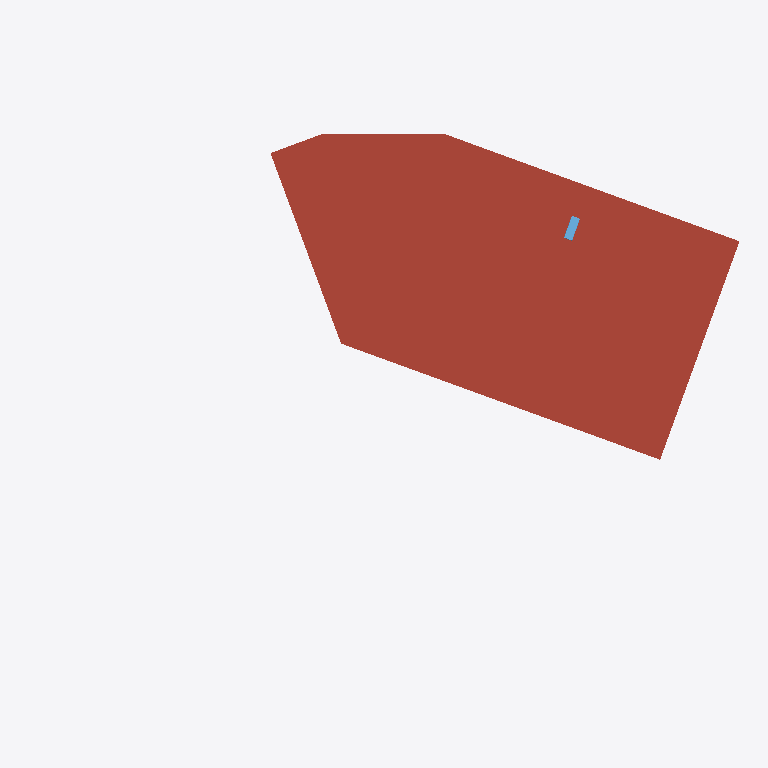
Plan cut of the same IFC building model at storey 'Level 3' (level 7.00 m, cut at 8.40 m), seen from above with north up, elements coloured by IFC class: 1 roof (red-brown), 1 window (light blue). Cut surfaces are drawn darker.
Extent 37.0 m × 26.0 m × 8.2 m (x, y, z). Storeys (3): Level 1 at 0.00 m; Level 2 at 3.50 m; Level 3 at 7.00 m. Elements (96): 43 IfcWindow, 29 IfcWallStandardCase, 13 IfcDoor, 3 IfcRoof, 3 IfcSlab, 2 IfcCurtainWall, 1 IfcRailing, 1 IfcStair, 1 IfcWall.

HEADER;
FILE_DESCRIPTION(('ViewDefinition [CoordinationView_V2.0]'),'2;1');
FILE_NAME('1001','2018-08-13T16:55:43',(''),(''),'The EXPRESS Data Manager Version 5.02.0100.07 : 28 Aug 2013','20170927_1515(x64) - Exporter 18.2.0.51 - Alternate UI 18.2.0.51','');
FILE_SCHEMA(('IFC2X3'));
ENDSEC;
DATA;
#105=IFCPROJECT('0QWlmolibAQPaZ8lf9e$ia',#41,'1001',$,$,'Project Name','Project Status',(#97),#92);
#14454=IFCSITE('0QWlmolibAQPaZ8lf9e$ic',#41,'Default',$,'',#14453,$,$,.ELEMENT.,$,$,$,$,$);
#115=IFCBUILDING('0QWlmolibAQPaZ8lf9e$ib',#41,'',$,$,#32,$,'',.ELEMENT.,$,$,$);
#124=IFCBUILDINGSTOREY('0QWlmolibAQPaZ8lgsN0NZ',#41,'Level 1',$,$,#122,$,'Level 1',.ELEMENT.,0.0);
#130=IFCBUILDINGSTOREY('0QWlmolibAQPaZ8lgsN0PY',#41,'Level 2',$,$,#129,$,'Level 2',.ELEMENT.,3500.0);
#136=IFCBUILDINGSTOREY('0QWlmolibAQPaZ8lgsMDtF',#41,'Level 3',$,$,#135,$,'Level 3',.ELEMENT.,7000.0);
#6297=IFCROOF('2okLPDxL1BTfm7_pdm6EBr',#41,'Basic Roof:Generic - 400mm:345914',$,'Basic Roof:Generic - 400mm:335',#6262,$,'345914',.NOTDEFINED.);
#7598=IFCWINDOW('10kZYTzaH2ZvaFlSkCJSHB',#41,'M_Skylight:0406 x 1170mm:354230',$,'0406 x 1170mm',#7597,#7588,'354230',577.800000000001,460.537682966587);
ENDSEC;